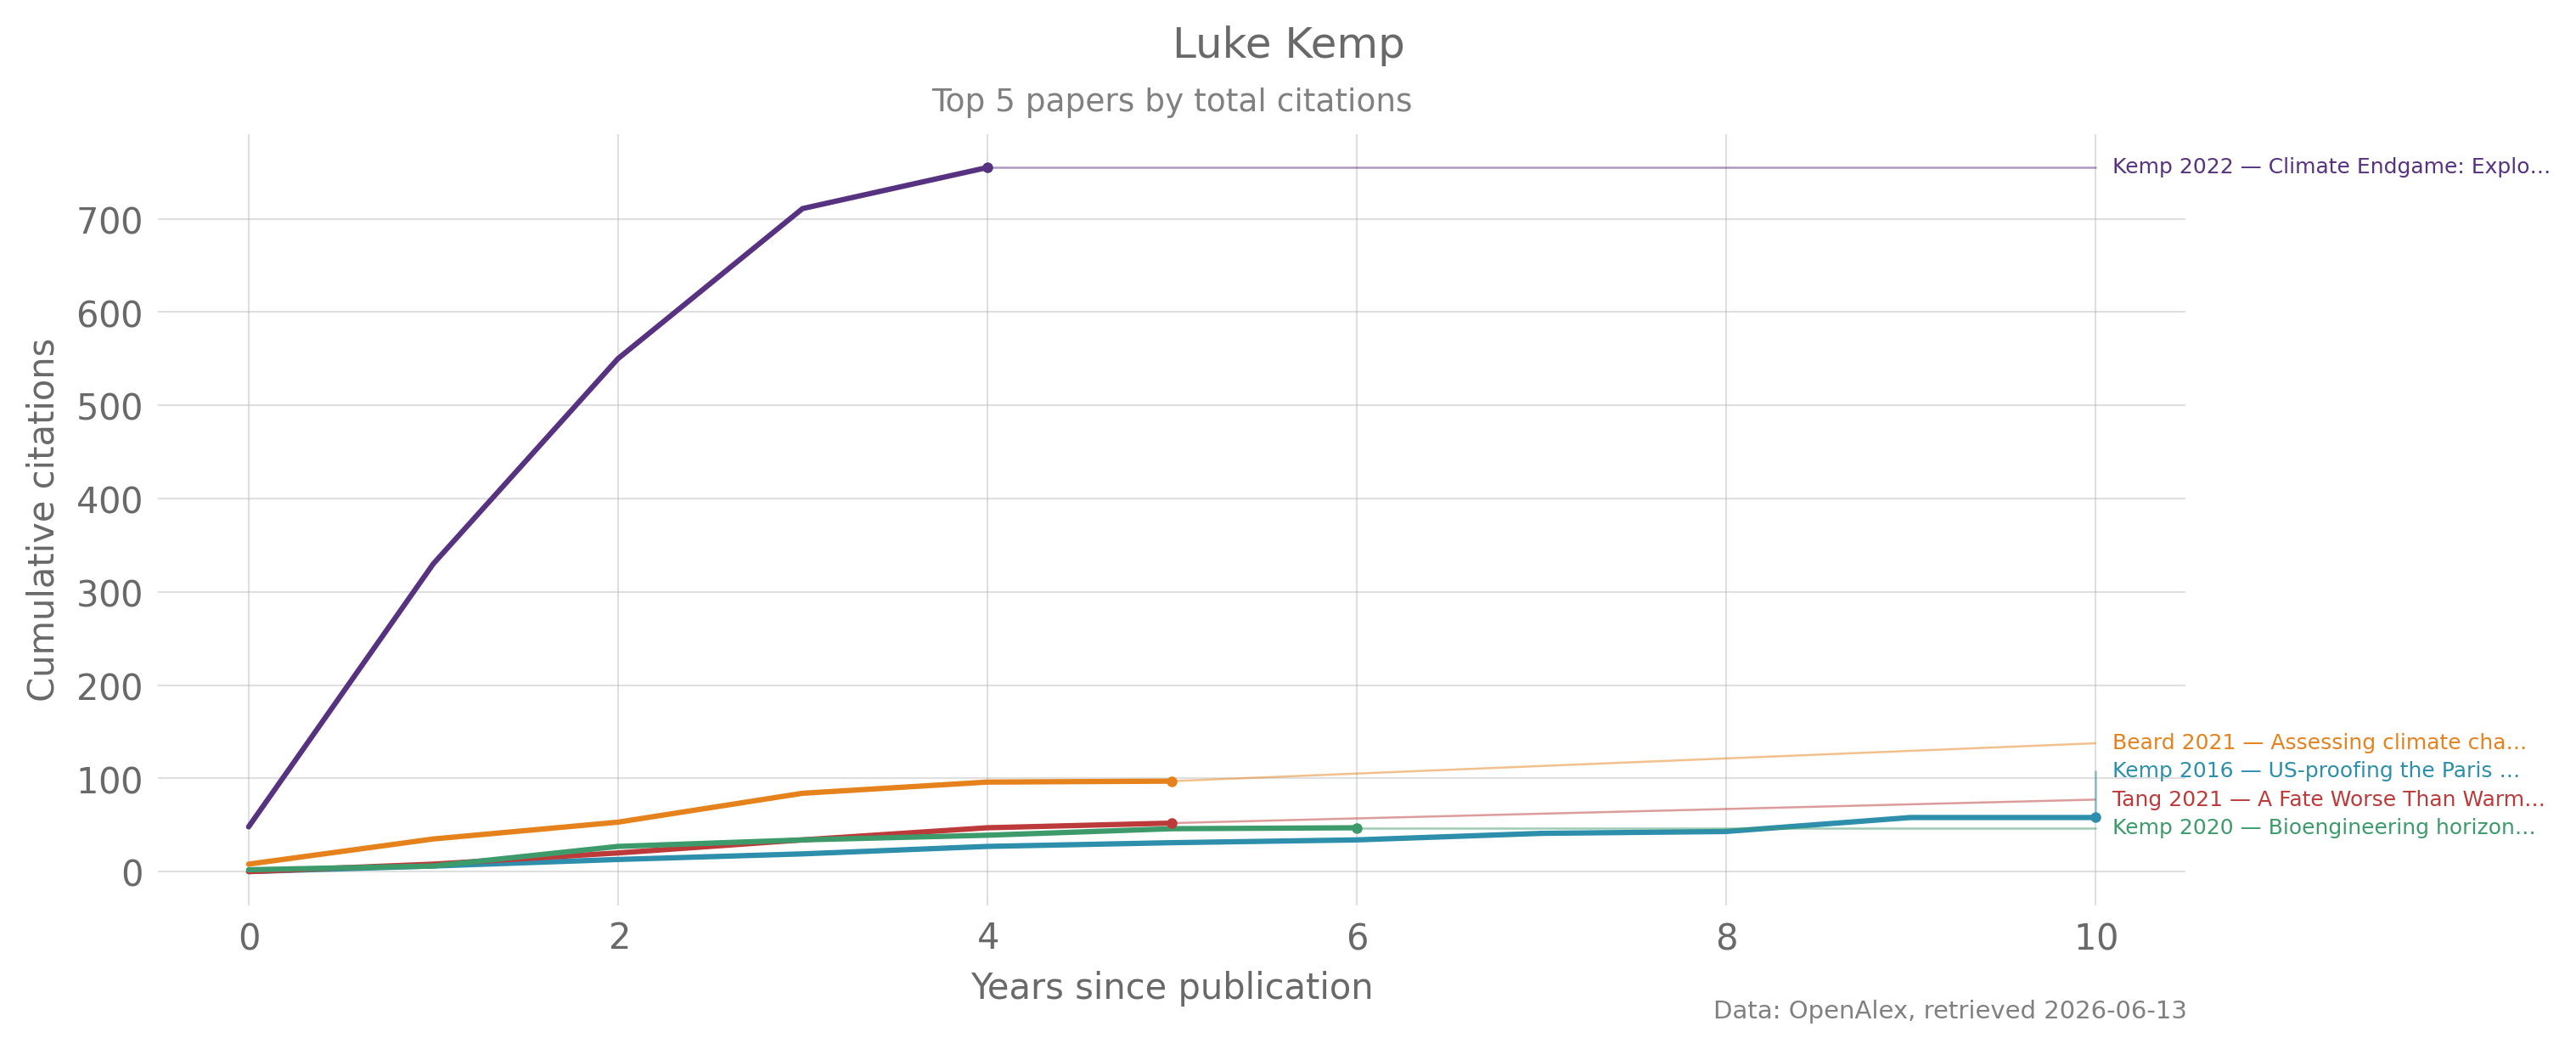

The data file committed next to this chart (first rows):
years_since_publication, Kemp 2022 — Climate Endgame: Explo…, Beard 2021 — Assessing climate cha…, Kemp 2016 — US-proofing the Paris …, Tang 2021 — A Fate Worse Than Warm…, Kemp 2020 — Bioengineering horizon…
0, 48.0, 8.0, 0.0, 0.0, 2.0
1, 330.0, 35.0, 6.0, 8.0, 6.0
2, 550.0, 53.0, 13.0, 20.0, 27.0
3, 711.0, 84.0, 19.0, 34.0, 34.0
4, 755.0, 96.0, 27.0, 47.0, 39.0
5, 755.0, 97.0, 31.0, 52.0, 46.0
6, 755.0, 97.0, 34.0, 52.0, 47.0
7, 755.0, 97.0, 41.0, 52.0, 47.0
8, 755.0, 97.0, 43.0, 52.0, 47.0
9, 755.0, 97.0, 58.0, 52.0, 47.0
10, 755.0, 97.0, 58.0, 52.0, 47.0
